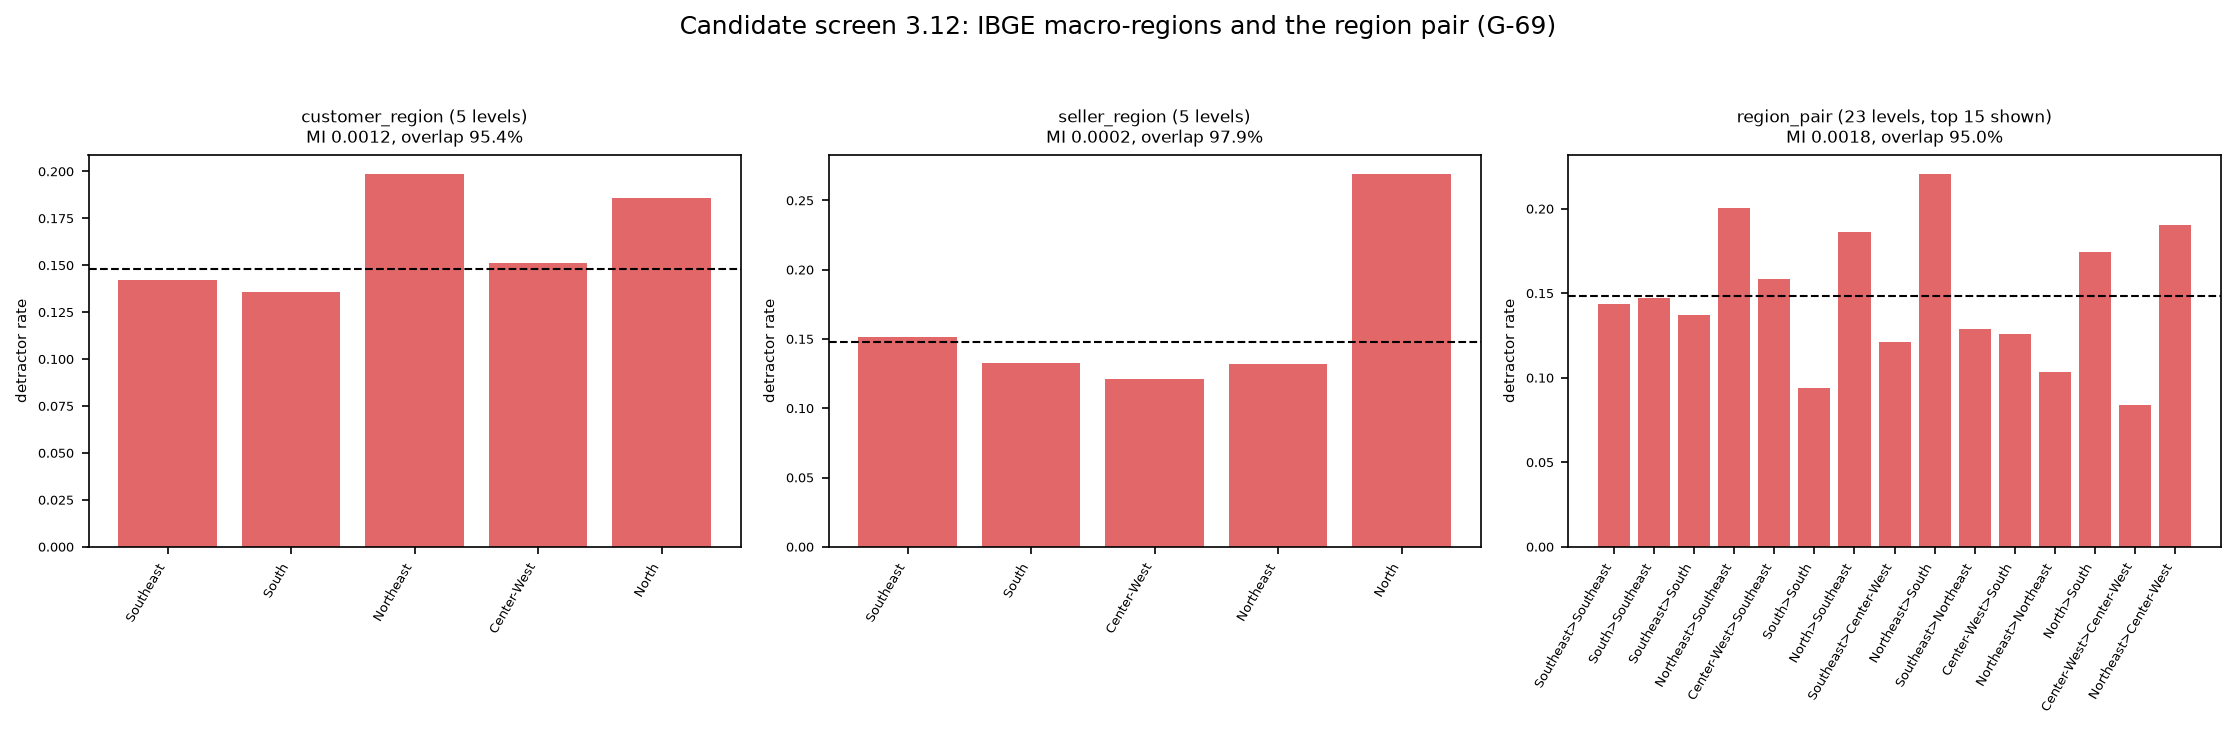

The table this chart was drawn from, first rows:
feature, level, n, share, detractors, detractor_rate
customer_region, Center-West, 4585, 0.0588, 694, 0.1514
customer_region, North, 1501, 0.01925, 279, 0.1859
customer_region, Northeast, 7462, 0.0957, 1483, 0.1987
customer_region, South, 11371, 0.1458, 1542, 0.1356
customer_region, Southeast, 53052, 0.6804, 7556, 0.1424
seller_region, Center-West, 1173, 0.01504, 142, 0.1211
seller_region, North, 26, 0.0003335, 7, 0.2692
seller_region, Northeast, 1040, 0.01334, 137, 0.1317
seller_region, South, 10422, 0.1337, 1386, 0.133
seller_region, Southeast, 65310, 0.8376, 9882, 0.1513
region_pair, Center-West>Center-West, 155, 0.001988, 13, 0.08387
region_pair, Center-West>Northeast, 72, 0.0009234, 8, 0.1111
region_pair, Center-West>South, 531, 0.00681, 67, 0.1262
region_pair, Center-West>Southeast, 3827, 0.04908, 606, 0.1583
region_pair, North>Center-West, 37, 0.0004745, 4, 0.1081
region_pair, North>Northeast, 30, 0.0003848, 10, 0.3333
region_pair, North>South, 172, 0.002206, 30, 0.1744
region_pair, North>Southeast, 1262, 0.01619, 235, 0.1862
region_pair, Northeast>Center-West, 142, 0.001821, 27, 0.1901
region_pair, Northeast>North, 4, 5.130112477716074e-05, 1, 0.25
region_pair, Northeast>Northeast, 290, 0.003719, 30, 0.1034
region_pair, Northeast>South, 725, 0.009298, 160, 0.2207
region_pair, Northeast>Southeast, 6301, 0.08081, 1265, 0.2008
region_pair, South>Center-West, 112, 0.001436, 10, 0.08929
region_pair, South>North, 3, 3.847584358287056e-05, 2, 0.6667
region_pair, South>Northeast, 97, 0.001244, 18, 0.1856
region_pair, South>South, 2443, 0.03133, 229, 0.09374
region_pair, South>Southeast, 8716, 0.1118, 1283, 0.1472
region_pair, Southeast>Center-West, 727, 0.009324, 88, 0.121
region_pair, Southeast>North, 19, 0.0002437, 4, 0.2105
region_pair, Southeast>Northeast, 551, 0.007067, 71, 0.1289
region_pair, Southeast>South, 6551, 0.08402, 900, 0.1374
region_pair, Southeast>Southeast, 45204, 0.5798, 6493, 0.1436
